Run: headless pygame with SDL's dummy video driver; simulated clock (each Clock.tick advances the game by its frame time, no real sleeping); random seed 0; keys injected as events and as key.get_pressed() state; no mouse input.
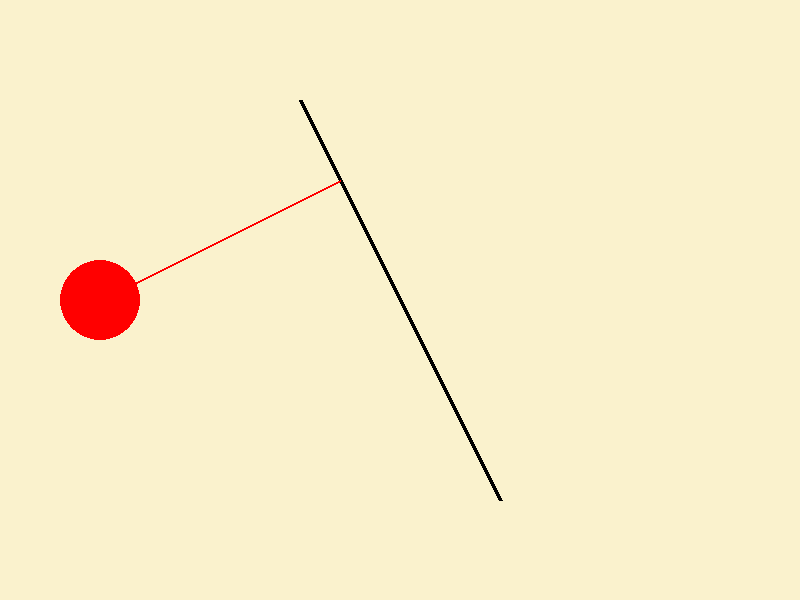
Frame 1 of 4 · flips 1–60 · no input
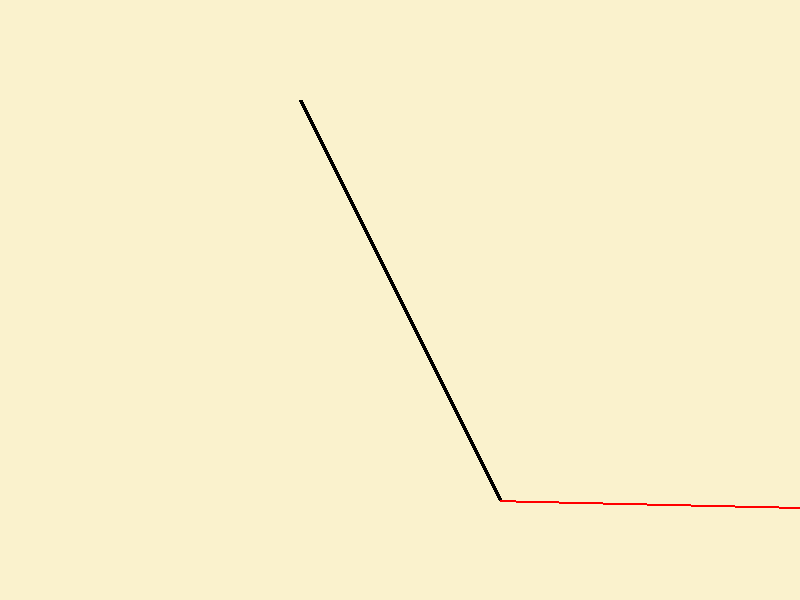
Frame 2 of 4 · flips 61–180 · tapped SPACE, RETURN · held RIGHT (→), D
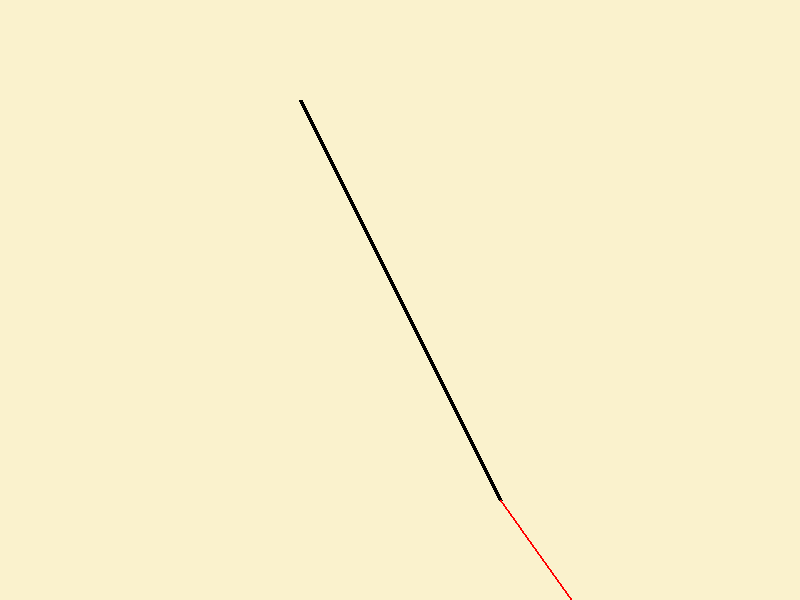
Frame 3 of 4 · flips 181–300 · held DOWN (↓), S
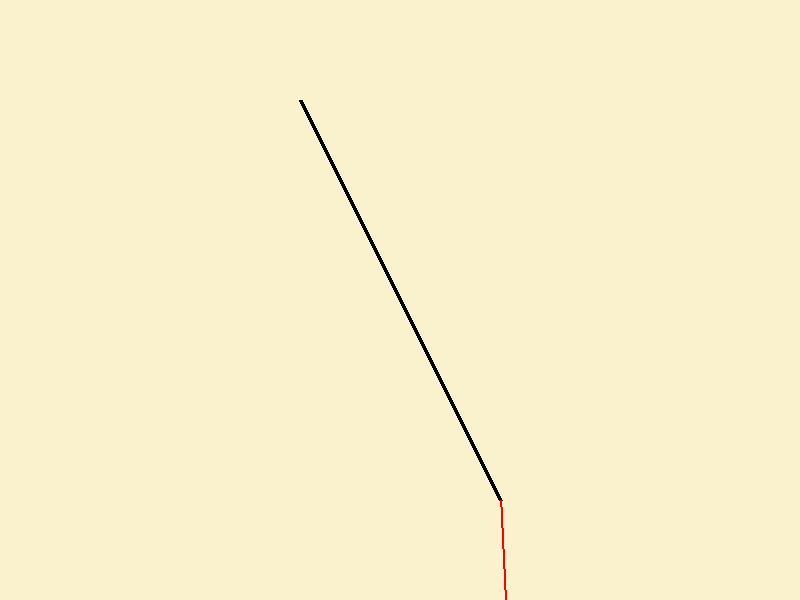
Frame 4 of 4 · flips 301–420 · held LEFT (←), A, UP (↑), W

The pygame program that drew these frames:

import pygame
import sys

screen_w = 800
screen_h = 600
screen = pygame.display.set_mode((screen_w, screen_h))

clock = pygame.time.Clock()

fps = 60
dt = 1

friction = 0.1

balls = []
walls = []

class Ball:
    def __init__(self, x, y, r, m, elasticity=1, player=False):
        balls.append(self)
        self.pos = pygame.Vector2(x, y)
        self.r = r
        self.m = m
        self.inv_m = 0
        if self.m > 0:
            self.inv_m = 1/m
        self.elasticity = elasticity
        self.vel = pygame.Vector2(0, 0)
        self.acc = pygame.Vector2(0, 0)
        self.accel = 4
        self.player = player
    
    def draw(self, screen):
        pygame.draw.circle(screen, "#ff0000", (self.pos.x, self.pos.y), self.r)

    def update(self, dt):
        if self.acc.length() > 0:
            self.acc = self.acc.normalize()*self.accel*dt

        self.vel += self.acc*dt
        self.vel *= (1-friction)*dt

        self.pos += self.vel*dt

class Wall:
    def __init__(self, start_x, start_y, end_x, end_y):
        walls.append(self)
        self.start = pygame.Vector2(start_x, start_y)
        self.end = pygame.Vector2(end_x, end_y)

    def draw(self, screen):
        pygame.draw.line(screen, "#000000", self.start, self.end, 4)

    def unit(self):
        dist = self.end-self.start
        if dist.length() > 0:
            return dist.normalize()

# Ball(200, 200, 100, 10)
ball = Ball(100, 300, 40, 4, player=True)

wall = Wall(300, 100, 500, 500)

def bb_col(b1, b2):
    dist = pygame.Vector2(b1.pos-b2.pos)
    if b1.r+b2.r >= dist.length():
        return True
    return False

def bb_pen(b1, b2):
    dist = pygame.Vector2(b1.pos-b2.pos)
    depth = b1.r+b2.r-dist.length()
    res = pygame.Vector2(0, 0)
    if dist.length() > 0:
        res = dist.normalize()*(depth/(b1.inv_m+b2.inv_m))
    b1.pos += res*b1.inv_m
    b2.pos -= res*b2.inv_m

def bb_res(b1, b2):
    dist = pygame.Vector2(b1.pos-b2.pos)
    normal = pygame.Vector2(0, 0)
    if dist.length() > 0:
        normal = dist.normalize()
    rel_vel = b1.vel-b2.vel
    sep_vel = rel_vel.dot(normal)
    new_sep_vel = -sep_vel*min(b1.elasticity, b2.elasticity)
    
    sep_vel_diff = new_sep_vel-sep_vel
    impulse = sep_vel_diff/(b1.inv_m+b2.inv_m)
    impulse_vec = normal*impulse

    b1.vel += impulse_vec*b1.inv_m
    b2.vel -= impulse_vec*b2.inv_m

def bw_closest(b1, w1):
    ball_to_wall_start = w1.start-b1.pos
    if w1.unit().dot(ball_to_wall_start) > 0:
        return w1.start
    wall_end_to_ball = b1.pos-w1.end
    if w1.unit().dot(wall_end_to_ball) > 0:
        return w1.end
    
    closest_dist = w1.unit().dot(ball_to_wall_start)
    closest_vec = w1.unit()*closest_dist
    return w1.start-closest_vec

def bw_col(b1, w1):
    if (bw_closest(b1, w1)-b1.pos).length() <= b1.r:
        return True
    return False

def bw_pen(b1, w1):
    pen_vec = b1.pos-bw_closest(b1, w1)
    if pen_vec.length() > 0:
        b1.pos += pen_vec.normalize()*(b1.r-pen_vec.length())

def key_control(dt, ball):
    keys = pygame.key.get_pressed()
    right, left, up, down = keys[pygame.K_RIGHT], keys[pygame.K_LEFT], keys[pygame.K_UP], keys[pygame.K_DOWN]
    if right:
        ball.acc.x = ball.accel
    if left:
        ball.acc.x = -ball.accel
    if up:
        ball.acc.y = -ball.accel
    if down:
        ball.acc.y = ball.accel
    
    if not right and not left:
        ball.acc.x = 0
    if not up and not down:
        ball.acc.y = 0

def draw_vec(pos, vec):
    pygame.draw.line(screen, "#ff0000", pos, vec, 2)

while True:
    for event in pygame.event.get():
        if event.type == pygame.QUIT:
            pygame.quit()
            sys.exit()
    
    dt = clock.tick(fps)/1000*60
    screen.fill("#faf2cd")

    for i, ball in enumerate(balls):
        if ball.player:
            key_control(dt, ball)
        for other in balls[i+1:]:
            if bb_col(ball, other):
                bb_pen(ball, other)
                bb_res(ball, other)
        ball.update(dt)
        ball.draw(screen)

    for wall in walls:
        wall.draw(screen)

    draw_vec(ball.pos, bw_closest(ball, wall))
    if bw_col(ball, wall):
        # print(dt)
        # https://youtu.be/hBWOxNLH4Dw?list=PLo6lBZn6hgca1T7cNZXpiq4q395ljbEI_&t=660
        # 여기까지는 구현했는데 공이 벽에 끼는 문제 해결해야함
        bw_pen(ball, wall)

    pygame.display.update()
